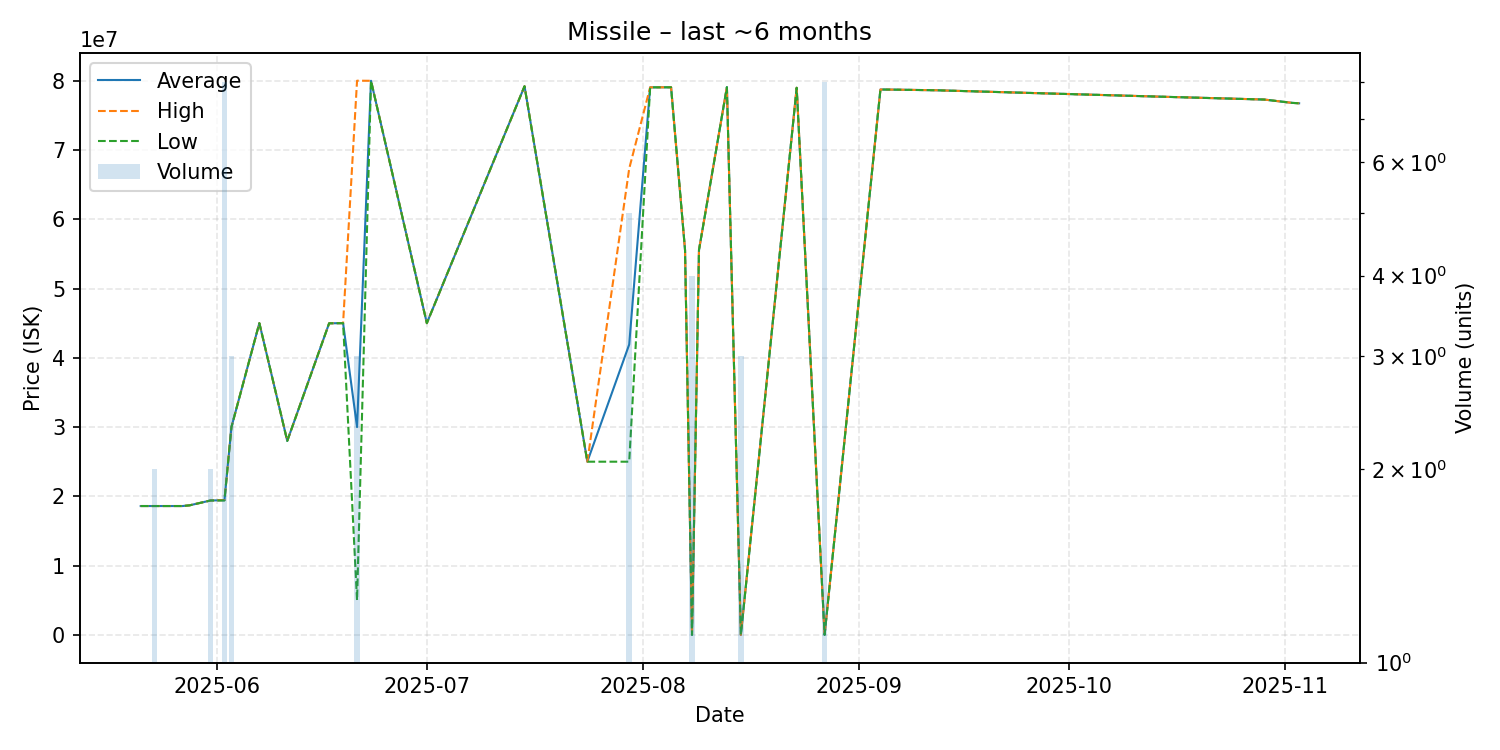

Source data for this figure (header and first rows):
date, average, highest, lowest, order_count, volume
2025-05-21, 18600000, 18600000, 18600000, 1, 1
2025-05-23, 18600000, 18600000, 18600000, 2, 2
2025-05-27, 18600000, 18600000, 18600000, 1, 1
2025-05-28, 18700000, 18700000, 18700000, 1, 1
2025-05-31, 19400000, 19400000, 19400000, 2, 2
2025-06-02, 19443750, 19470000, 19400000, 2, 8
2025-06-03, 30000000, 30000000, 30000000, 1, 3
2025-06-07, 45000000, 45000000, 45000000, 1, 1
2025-06-11, 28000000, 28000000, 28000000, 1, 1
2025-06-17, 44980000, 44980000, 44980000, 1, 1
2025-06-19, 45000000, 45000000, 45000000, 1, 1
2025-06-21, 30000000, 80000000, 5000000, 2, 3
2025-06-23, 79990000, 79990000, 79990000, 1, 1
2025-07-01, 45000000, 45000000, 45000000, 1, 1
2025-07-15, 79200000, 79200000, 79200000, 1, 1
2025-07-24, 25000000, 25000000, 25000000, 1, 1
2025-07-30, 41924000, 67310000, 25000000, 3, 5
2025-08-02, 79040000, 79040000, 79040000, 1, 1
2025-08-05, 79050000, 79050000, 79050000, 1, 1
2025-08-07, 55560000, 55560000, 55560000, 1, 1
2025-08-08, 100.4, 100.4, 100.4, 1, 4
2025-08-09, 55560000, 55560000, 55560000, 1, 1
2025-08-13, 79070000, 79070000, 79070000, 1, 1
2025-08-15, 500.0, 500.0, 500.0, 1, 3
2025-08-23, 78980000, 78980000, 78980000, 1, 1
2025-08-27, 500.1, 500.1, 500.0, 2, 8
2025-09-04, 78730000, 78730000, 78730000, 1, 1
2025-09-06, 78710000, 78710000, 78710000, 1, 1
2025-09-12, 78620000, 78620000, 78620000, 1, 1
2025-10-15, 77670000, 77670000, 77670000, 1, 1
2025-10-29, 77280000, 77280000, 77280000, 1, 1
2025-11-02, 76800000, 76800000, 76800000, 1, 1
2025-11-03, 76740000, 76740000, 76740000, 1, 1
